Run: headless pygame with SDL's dummy video driver; simulated clock (each Clock.tick advances the game by its frame time, no real sleeping); random seed 0; keys injected as events and as key.get_pressed() state; no mouse input.
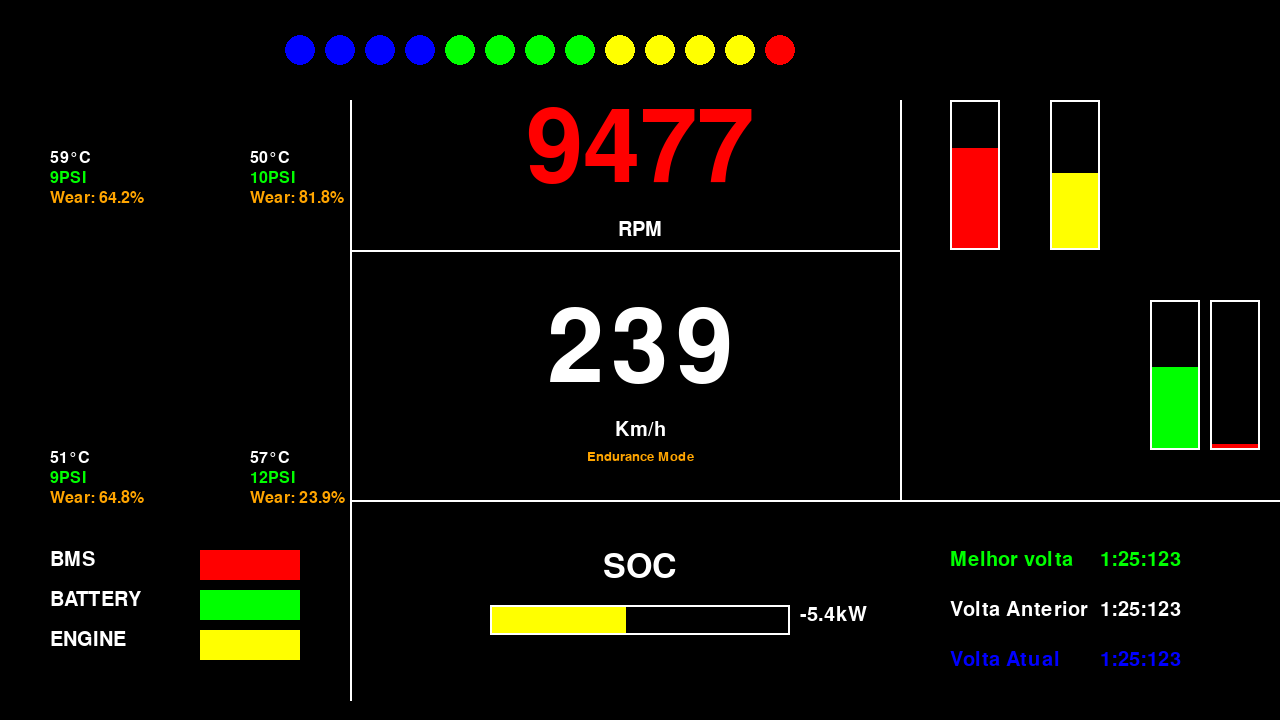
Frame 1 of 4 · flips 1–60 · no input
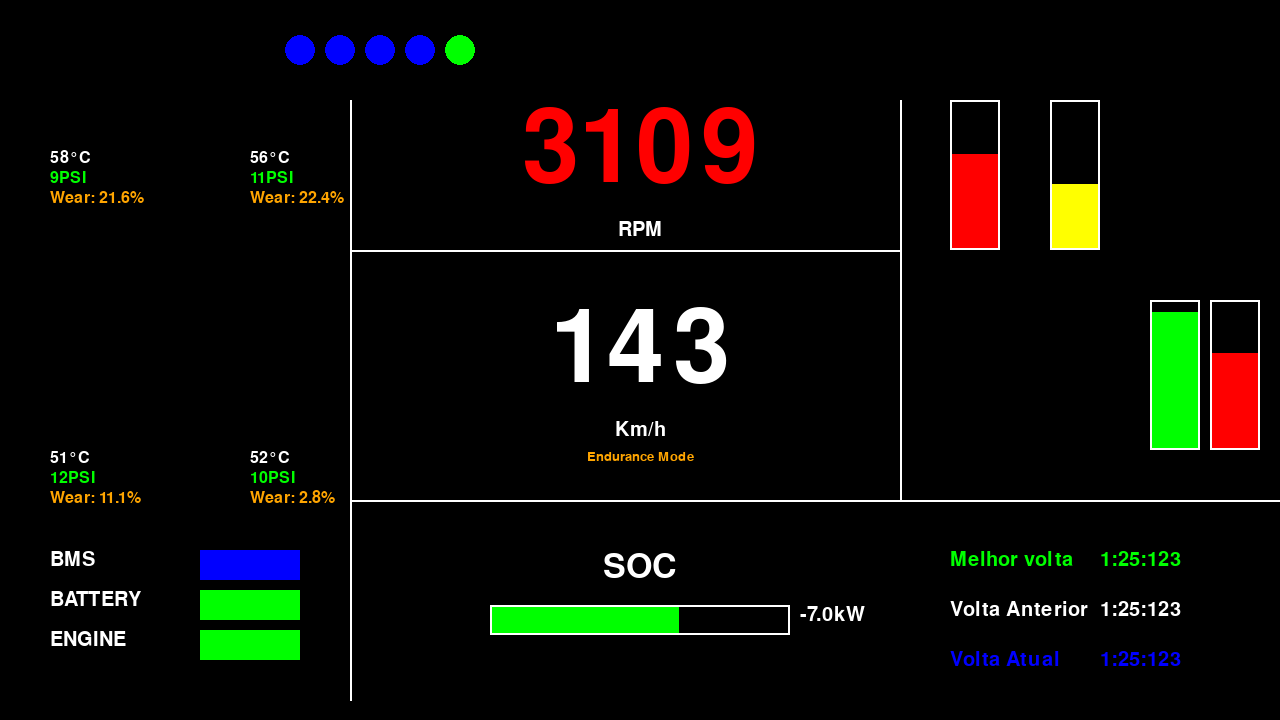
Frame 2 of 4 · flips 61–180 · tapped SPACE, RETURN · held RIGHT (→), D
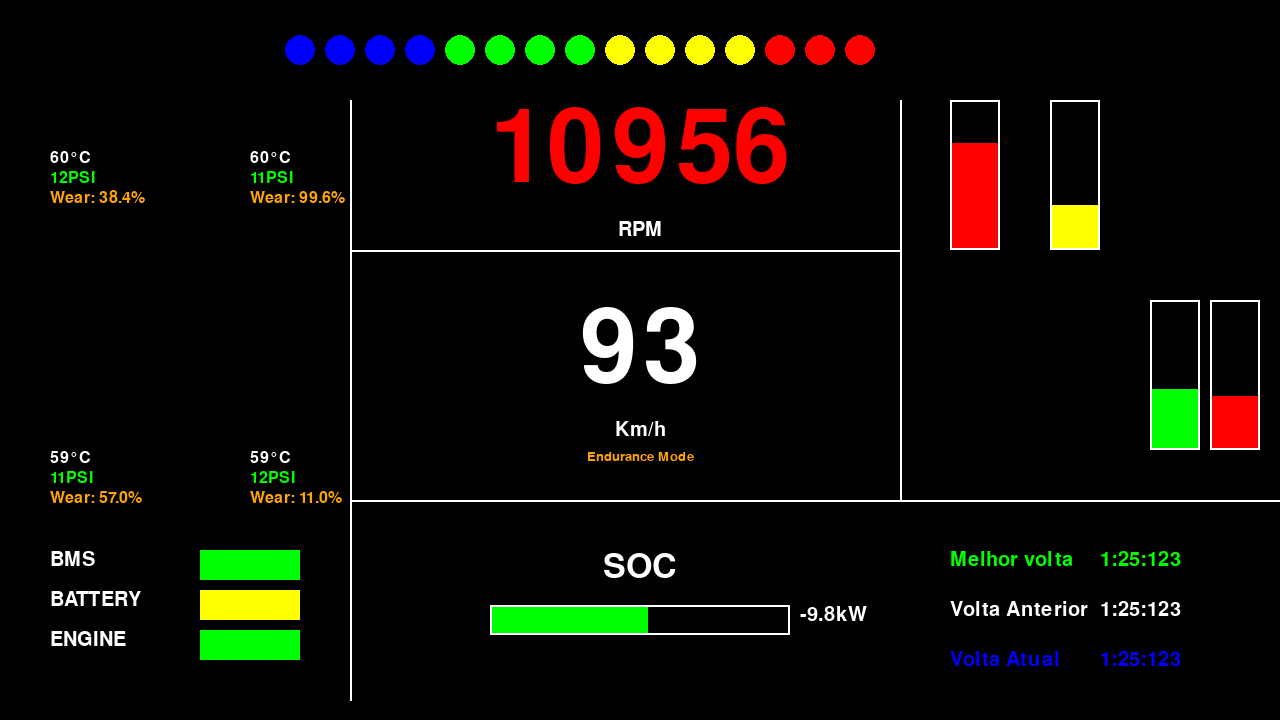
Frame 3 of 4 · flips 181–300 · held DOWN (↓), S
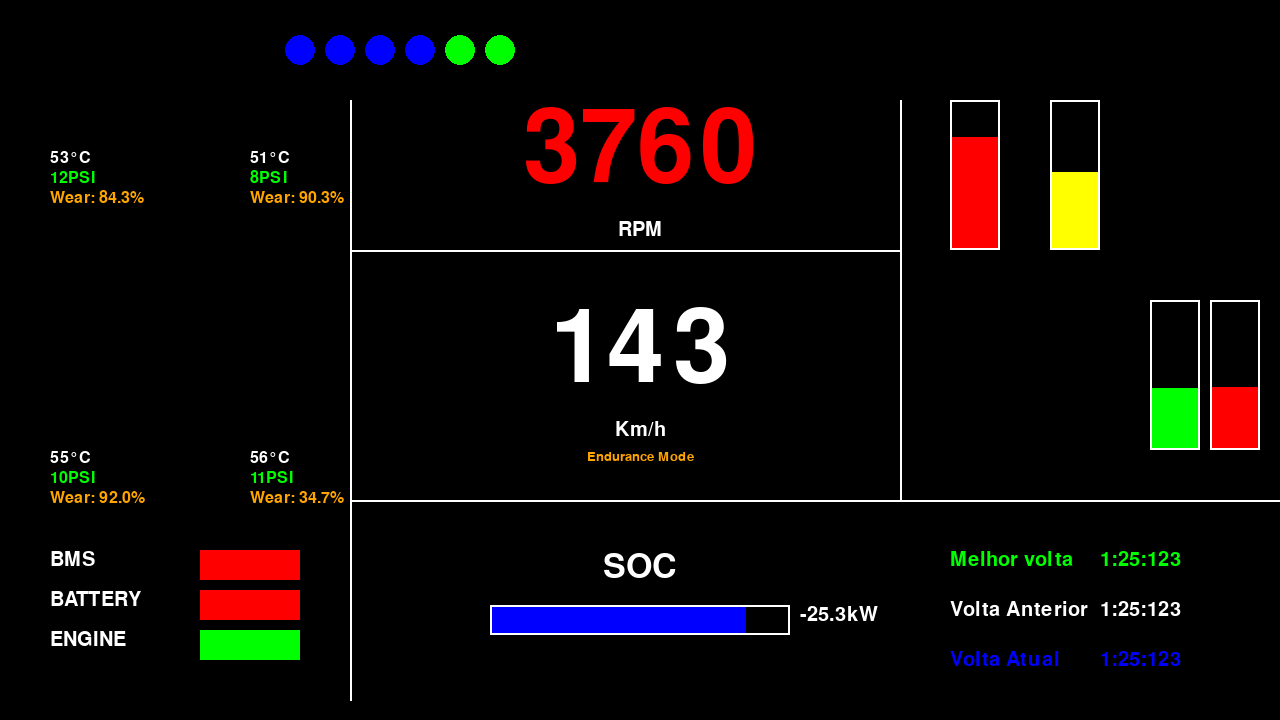
Frame 4 of 4 · flips 301–420 · held LEFT (←), A, UP (↑), W

The pygame program that drew these frames:

import os
import math
import pygame
import random
import time

# --- Constants ---
# Colors
BLACK = (0, 0, 0)
WHITE = (255, 255, 255)
RED = (255, 0, 0)
GREEN = (0, 255, 0)
BLUE = (0, 0, 255)
YELLOW = (255, 255, 0)
ORANGE = (255, 165, 0)
GRAY = (128, 128, 128)
DARK_GRAY = (40, 40, 40)
LIGHT_GRAY = (200, 200, 200)

# Screen dimensions
WIDTH, HEIGHT = 1280, 720

# --- Data Simulation ---
def get_simulated_data():
    """Returns a dictionary of simulated car data."""
    return {
        'rpm': random.randint(1000, 12000),
        'speed': random.randint(0, 250),
        'soc': random.uniform(0, 100),
        'power': random.uniform(-60, 0),
        'bat_temp': random.randint(20, 80),
        'mot_temp': random.randint(20, 110),
        'throttle': random.uniform(0, 100),
        'brake': random.uniform(0, 100),
        'tires': {
            'FL': {'temp': random.randint(50, 60), 'psi': random.randint(8, 12), 'wear': random.uniform(0, 100)},
            'FR': {'temp': random.randint(50, 60), 'psi': random.randint(8, 12), 'wear': random.uniform(0, 100)},
            'RL': {'temp': random.randint(50, 60), 'psi': random.randint(8, 12), 'wear': random.uniform(0, 100)},
            'RR': {'temp': random.randint(50, 60), 'psi': random.randint(8, 12), 'wear': random.uniform(0, 100)},
        },
        'lap_times': {
            'best': "1:25:123",
            'previous': "1:25:123",
            'current': "1:25:123",
        },
        'status': {
            'bms': random.choice(['perfect', 'good', 'warning', 'failure']),
            'battery': random.choice(['perfect', 'good', 'warning', 'failure']),
            'engine': random.choice(['perfect', 'good', 'warning', 'failure']),
        }
    }

# --- UI Drawing Functions ---
def draw_separators(surface):
    """Draws the separator lines."""
    # Main vertical
    pygame.draw.line(surface, WHITE, (350, 100), (350, 700), 2)
    # Main horizontal
    pygame.draw.line(surface, WHITE, (350, 500), (1280, 500), 2)
    # Center horizontal
    pygame.draw.line(surface, WHITE, (350, 250), (900, 250), 2)
    # Center vertical
    pygame.draw.line(surface, WHITE, (900, 100), (900, 500), 2)

def draw_soc(surface, data):
    """Draws the SOC bar and power reading."""
    font_medium = pygame.font.Font(None, 50)
    font_small = pygame.font.Font(None, 30)

    # SOC Label
    soc_label = font_medium.render("SOC", True, WHITE)
    surface.blit(soc_label, (640 - soc_label.get_width() // 2, 550))

    # SOC Bar
    soc_width = (data['soc'] / 100) * 300
    soc_color = RED
    if data['soc'] > 75:
        soc_color = BLUE
    elif data['soc'] > 50:
        soc_color = GREEN
    elif data['soc'] > 25:
        soc_color = YELLOW
    pygame.draw.rect(surface, soc_color, (640 - 150, 605, soc_width, 30))
    pygame.draw.rect(surface, WHITE, (640 - 150, 605, 300, 30), 2)
    power_text = font_small.render(f"{data['power']:.1f}kW", True, WHITE)
    surface.blit(power_text, (640 + 160, 605))

def draw_lap_times(surface, data):
    """Draws the lap times."""
    font_small = pygame.font.Font(None, 30)

    # Lap Times Labels
    lap_title = font_small.render("Melhor volta", True, GREEN)
    surface.blit(lap_title, (950, 550))
    lap_prev_title = font_small.render("Volta Anterior", True, WHITE)
    surface.blit(lap_prev_title, (950, 600))
    lap_curr_title = font_small.render("Volta Atual", True, BLUE)
    surface.blit(lap_curr_title, (950, 650))

    # Lap Times
    best_lap = font_small.render(data['lap_times']['best'], True, GREEN)
    surface.blit(best_lap, (1100, 550))
    prev_lap = font_small.render(data['lap_times']['previous'], True, WHITE)
    surface.blit(prev_lap, (1100, 600))
    curr_lap = font_small.render(data['lap_times']['current'], True, BLUE)
    surface.blit(curr_lap, (1100, 650))

def draw_throttle_brake_bars(surface, data):
    """Draws the throttle and brake bars."""
    # Throttle
    throttle_height = (data['throttle'] / 100) * 150
    pygame.draw.rect(surface, GREEN, (1150, 450 - throttle_height, 50, throttle_height))
    pygame.draw.rect(surface, WHITE, (1150, 300, 50, 150), 2)
    # Brake
    brake_height = (data['brake'] / 100) * 150
    pygame.draw.rect(surface, RED, (1210, 450 - brake_height, 50, brake_height))
    pygame.draw.rect(surface, WHITE, (1210, 300, 50, 150), 2)

def draw_status_box(surface, data):
    """Draws the system status box."""
    font_small = pygame.font.Font(None, 30)
    status_colors = {'perfect': BLUE, 'good': GREEN, 'warning': YELLOW, 'failure': RED}

    y_offset = 550
    for system, status in data['status'].items():
        text = font_small.render(system.upper(), True, WHITE)
        surface.blit(text, (50, y_offset))
        pygame.draw.rect(surface, status_colors.get(status, GRAY), (200, y_offset, 100, 30))
        y_offset += 40

def draw_temp_gauges(surface, data):
    """Draws the temperature gauges."""
    # BAT
    bat_temp_height = (data['bat_temp'] / 100) * 150
    pygame.draw.rect(surface, RED, (950, 250 - bat_temp_height, 50, bat_temp_height))
    pygame.draw.rect(surface, WHITE, (950, 100, 50, 150), 2)
    # MOT
    mot_temp_height = (data['mot_temp'] / 150) * 150
    pygame.draw.rect(surface, YELLOW, (1050, 250 - mot_temp_height, 50, mot_temp_height))
    pygame.draw.rect(surface, WHITE, (1050, 100, 50, 150), 2)

def draw_tire_data(surface, data):
    """Draws the tire data."""
    font_very_small = pygame.font.Font(None, 24)
    tire_positions = {'FL': (50, 150), 'FR': (250, 150), 'RL': (50, 450), 'RR': (250, 450)}
    for pos, (x, y) in tire_positions.items():
        temp_text = font_very_small.render(f"{data['tires'][pos]['temp']}°C", True, WHITE)
        psi_text = font_very_small.render(f"{data['tires'][pos]['psi']}PSI", True, GREEN)
        wear_text = font_very_small.render(f"Wear: {data['tires'][pos]['wear']:.1f}%", True, ORANGE)
        surface.blit(temp_text, (x, y))
        surface.blit(psi_text, (x, y + 20))
        surface.blit(wear_text, (x, y + 40))

def draw_rpm_speed(surface, data):
    """Draws the RPM and Speed readouts and RPM lights."""
    font_large = pygame.font.Font(None, 150)
    font_small = pygame.font.Font(None, 30)
    font_very_small = pygame.font.Font(None, 20)

    # RPM and Speed Labels
    rpm_label = font_small.render("RPM", True, WHITE)
    surface.blit(rpm_label, (640 - rpm_label.get_width() // 2, 220))
    kmh_label = font_small.render("Km/h", True, WHITE)
    surface.blit(kmh_label, (640 - kmh_label.get_width() // 2, 420))
    endurance_label = font_very_small.render("Endurance Mode", True, ORANGE)
    surface.blit(endurance_label, (640 - endurance_label.get_width() // 2, 450))

    # RPM and Speed
    rpm_text = font_large.render(f"{data['rpm']}", True, RED)
    rpm_rect = rpm_text.get_rect(center=(640, 150))
    surface.blit(rpm_text, rpm_rect)
    speed_text = font_large.render(f"{data['speed']}", True, WHITE)
    speed_rect = speed_text.get_rect(center=(640, 350))
    surface.blit(speed_text, speed_rect)

    # RPM Lights
    rpm_ratio = data['rpm'] / 12000
    for i in range(16):
        color = BLACK
        if rpm_ratio > (i / 16):
            if i < 4: color = BLUE
            elif i < 8: color = GREEN
            elif i < 12: color = YELLOW
            else: color = RED
        pygame.draw.circle(surface, color, (300 + i * 40, 50), 15)

# --- Main Application ---
def main():
    """Main Pygame application loop."""
    pygame.init()
    screen = pygame.display.set_mode((WIDTH, HEIGHT))
    pygame.display.set_caption("Formula SAE Dashboard")
    clock = pygame.time.Clock()

    running = True
    while running:
        for event in pygame.event.get():
            if event.type == pygame.QUIT:
                running = False

        data = get_simulated_data()
        screen.fill(BLACK)

        draw_separators(screen)
        draw_rpm_speed(screen, data)
        draw_tire_data(screen, data)
        draw_temp_gauges(screen, data)
        draw_status_box(screen, data)
        draw_throttle_brake_bars(screen, data)
        draw_soc(screen, data)
        draw_lap_times(screen, data)

        pygame.display.flip()
        clock.tick(30)

    pygame.quit()

if __name__ == '__main__':
    main()
